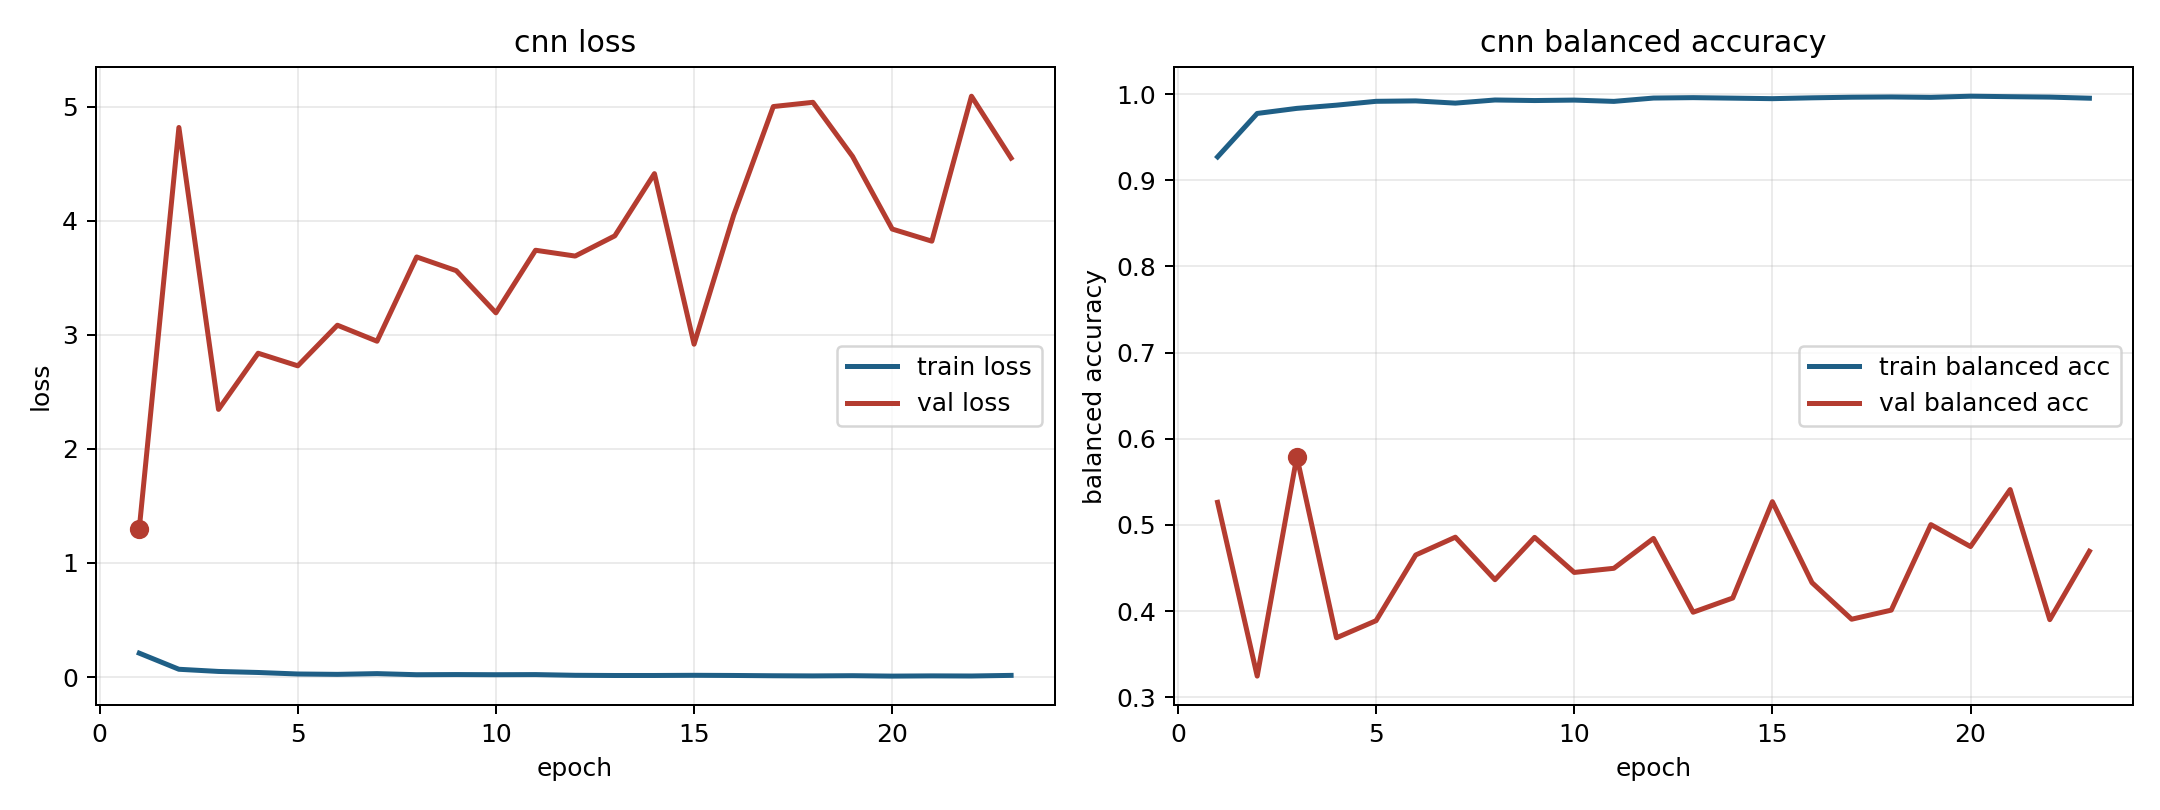

Values plotted in this chart, from the file beside it:
model, fold, epoch, train_loss, train_balanced_accuracy, val_loss, val_balanced_accuracy
cnn, 5, 1, 0.209, 0.9271, 1.3, 0.5263
cnn, 5, 2, 0.0678, 0.9775, 4.817, 0.3246
cnn, 5, 3, 0.04873, 0.9834, 2.346, 0.5792
cnn, 5, 4, 0.03963, 0.9872, 2.838, 0.3691
cnn, 5, 5, 0.02637, 0.9916, 2.728, 0.3889
cnn, 5, 6, 0.02318, 0.9921, 3.084, 0.4651
cnn, 5, 7, 0.02968, 0.9895, 2.943, 0.4858
cnn, 5, 8, 0.0201, 0.9932, 3.682, 0.4365
cnn, 5, 9, 0.02151, 0.9925, 3.562, 0.4856
cnn, 5, 10, 0.02013, 0.993, 3.192, 0.4449
cnn, 5, 11, 0.02123, 0.9915, 3.741, 0.4497
cnn, 5, 12, 0.01492, 0.9954, 3.69, 0.4844
cnn, 5, 13, 0.01319, 0.9959, 3.867, 0.3987
cnn, 5, 14, 0.01328, 0.9953, 4.412, 0.4152
cnn, 5, 15, 0.01493, 0.9947, 2.917, 0.527
cnn, 5, 16, 0.01342, 0.9957, 4.049, 0.433
cnn, 5, 17, 0.01091, 0.9964, 5, 0.3906
cnn, 5, 18, 0.009604, 0.9967, 5.037, 0.4011
cnn, 5, 19, 0.01145, 0.9962, 4.563, 0.5004
cnn, 5, 20, 0.007889, 0.9976, 3.927, 0.4749
cnn, 5, 21, 0.009826, 0.997, 3.82, 0.5411
cnn, 5, 22, 0.008778, 0.9965, 5.091, 0.3901
cnn, 5, 23, 0.01421, 0.9952, 4.548, 0.4694
